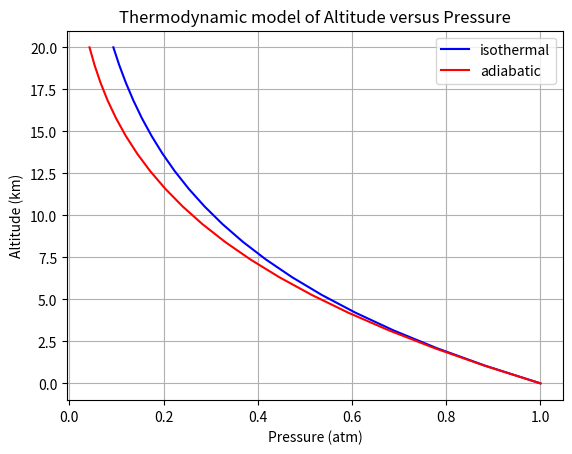
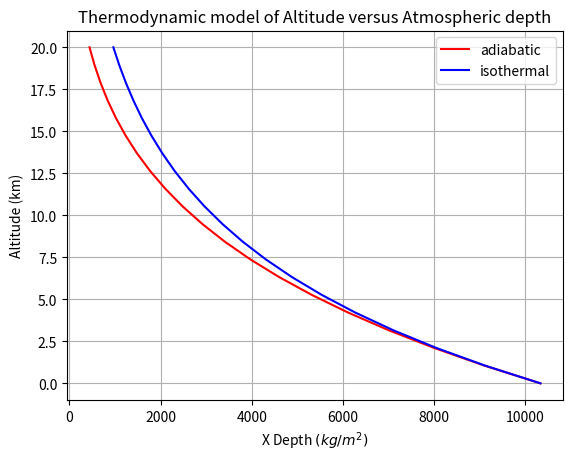
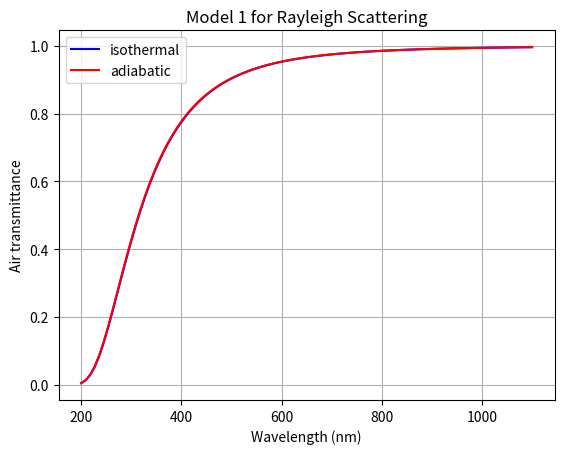
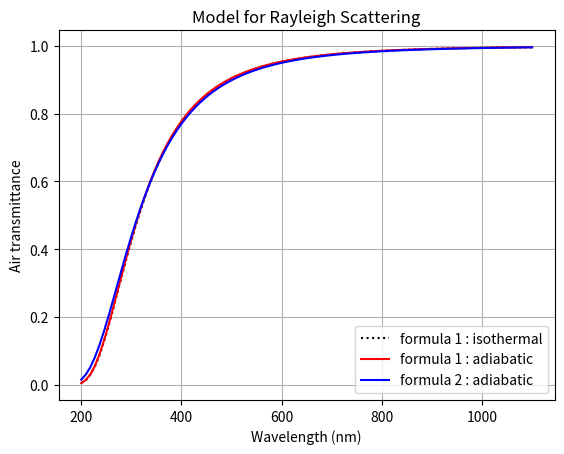
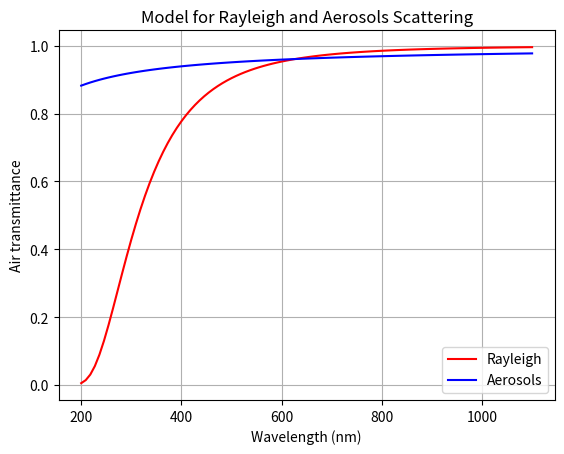

Write Python code to recreate these figures, in order.
#!/usr/bin/env python2
# -*- coding: utf-8 -*-
"""
Created on Tue May 22 20:19:44 2018

[redacted]
"""

import numpy as np
import pandas as pd

# Set up matplotlib and use a nicer set of plot parameters
#%config InlineBackend.rc = {}
import matplotlib
#matplotlib.rc_file("templates/matplotlibrc")
import matplotlib.pyplot as plt



#import matplotlib as mpl

N_A=6.0221409e23  # mol-1
R=8.3144598       # J/(K.mol)
g0=9.80665        #  m/s2

M_air= 28.965338*1e-3  # u.g/u.mol  (kg/mol)
M_air_dry=28.9644*1e-3 # *u.g/u.mol (kg/mol)
M_h2o=18.016*1e-3      # *u.g/u.mol  (kg/mol)

P0=101325.         # *u.Pa;   /*!< Pa : pressure at see level */
T0=288.15          # *u.K;   #/*!< sea level temperature */  
L=0.0065           #*u.K/u.m  # refroidissement en fonction de l'altitude

altitude0=2890.5  # m altitude at Pic Du Midi

#-----------------------------------------------------------------
def Temperature_adiabatic(h):
    return  T0 - L * h
#------------------------------------------------------------------------------------
def Pressure_isothermal(altitude):
    """
    Pressure( double altitude)
    Provide the pressure at the altitude.
    Attention, ici on considère de l'air sec.
    
    - Input : altitude : input altitude in meters
    - Output :pressure  : output pressure in Pa SI 
    """
    h=altitude
    P=P0*np.exp(-((g0*M_air_dry)/(R*T0))*h)
    return P  
#------------------------------------------------------------------------------------
def Pressure_adiabatic(h):
    P=P0*np.exp(g0*M_air_dry/R/L*np.log(1-L*h/T0))
    return P
#---------------------------------------------------------------------------------
# ------------------------------------------------------------------------------------
def MassDensity_isothermal(altitude):
    """
    Mass density Density for Dry Air in kg per m^3
    Provide the density at the altitude.
    Attention, ici on considère de l'air sec.

    - Input : altitude : input altitude in meters
    - Output :density  : output density in kg/m^3
    """
    h = altitude
    T=T0
    rho = Pressure_isothermal(h) *  M_air_dry / (R * T)
    return rho


# ------------------------------------------------------------------------------------
def MassDensity_adiabatic(h,T=0):
    """
    Mass density Density for Dry Air in kg per m^3
    Provide the density at the altitude.
    Attention, ici on considère de l'air sec.

    - Input : altitude : input altitude in meters
             : Temperature in K. If T=0, use average altitude profile
    - Output :density  : output density in kg/m^3
    """

    if T==0:
        T = T0 - L * h
    rho = Pressure_adiabatic(h) * M_air_dry / (R * T)
    return rho
# ------------------------------------------------------------------------------------
def MassDensity_adiabatic_humid(h,Hr,T=0):
    """
    Mass density Density for Dry Air in kg per m^3
    Provide the density at the altitude.
    Attention, ici on considère de l'air sec.

    - Input : altitude : input altitude in meters
             : Temperature in K. If T=0, use average altitude profile
             : Hr relative humidity
    - Output :density  : output density in kg/m^3
    """

    if T==0:
        T = T0 - L * h

    T_c=T-273.15

    p = Pressure_adiabatic(h)
    rho=1/(287.06*T)*(p-230.617*Hr*np.exp(17.5043*T_c/(241.2+T_c)))
    return rho

# ------------------------------------------------------------------------------------
def AtomeDensity_isothermal(altitude):
    """
    atome Density for Dry Air ( double altitude)

    Provide the atome density at the altitude.
    Attention, ici on considère de l'air sec.

    - Input : altitude : input altitude in meters
    - Output :density  : output density in atome / m^3
    """
    h = altitude
    T = T0
    rho = Pressure_isothermal(h) * N_A / (R * T)

    return rho


# ------------------------------------------------------------------------------------
def AtomeDensity_adiabatic(h,T=0):
    """
    atome Density for Dry Air ( double altitude)

    Provide the atome density at the altitude.
    Attention, ici on considère de l'air sec.

    - Input : altitude : input altitude in meters
          : Temperature in K. If T=0, use average altitude profile
    - Output :density  : output density in atome / m^3
    """
    if T==0:
        T = T0 - L * h
    rho = Pressure_adiabatic(h) * N_A / (R * T)
    return rho

# ---------------------------------------------------------------------------------



def XDepth_isothermal(altitude,costh=1):
    """
    Function : XDepth(altitude,costh)
      Provide the column depth in gr / cm^2 equivalent of airmass in physical units
    - Input :  altitude : input altitude in meters
    - Input :  costh    : input cosimus of zenith angle 
    - Output :  XDepth  : output column depth in gr per cm squared
    """
    h=altitude
    XD=Pressure_isothermal(h)/g0/costh
    return XD
#---------------------------------------------------------------------------------
#---------------------------------------------------------------------------------
def XDepth_adiabatic(altitude,costh=1):
    """
    Function : XDepth(altitude,costh)
      Provide the column depth in gr / cm^2 equivalent of airmass in physical units
    - Input :  altitude : input altitude in meters
    - Input :  costh    : input cosimus of zenith angle 
    - Output :  XDepth  : output column depth in gr per cm squared
    """
    h=altitude
    XD=Pressure_adiabatic(h)/g0/costh
    return XD
#---------------------------------------------------------------------------------
def RayOptDepth_adiabatic(wavelength, altitude=altitude0, costh=1):
    """
    Function RayOptDepth(double wavelength, double altitude, double costh)

    Provide Rayleigh optical depth
         
    - Input  wavelength : input wavelength in nm
    - Input  altitude : input altitude in meters
    - Input   costh    : input cosimus of zenith angle 
    - Output  OptDepth  : output optical depth no unit, for Rayleigh
    """

    h=altitude

    #A=(XDepth(h,costh)/(3102.*u.g/(u.cm*u.cm)))
    A=(XDepth_adiabatic(h,costh)/(3102.*1e-3/(1e-4)))
    B=np.exp(-4.*np.log(wavelength/(400.)))  
    C= 1-0.0722*np.exp(-2*np.log(wavelength/(400)))

    OD=A*B/C
        
    #double OD=XDepth(altitude,costh)/2970.*np.power((wavelength/400.),-4);

    return OD
#-----------------------------------------------------------------------------------
def RayOptDepth_isothermal(wavelength, altitude=altitude0, costh=1):
    """
    Function RayOptDepth(double wavelength, double altitude, double costh)

    Provide Rayleigh optical depth
         
    - Input  wavelength : input wavelength in nm
    - Input  altitude : input altitude in meters
    - Input   costh    : input cosimus of zenith angle 
    - Output  OptDepth  : output optical depth no unit, for Rayleigh
    """

    h=altitude

    #A=(XDepth_adiab(h,costh)/(3102.*u.g/(u.cm*u.cm)))
    #B=np.exp(-4.*np.log(wavelength/(400.*u.nm)))  
    #C= 1-0.0722*np.exp(-2*np.log(wavelength/(400.*u.nm)))
    
    A=(XDepth_isothermal(h,costh)/(31020.))
    B=np.exp(-4.*np.log(wavelength/(400.)))  
    C= 1-0.0722*np.exp(-2*np.log(wavelength/(400.)))

    OD=A*B/C
        
    #double OD=XDepth(altitude,costh)/2970.*np.power((wavelength/400.),-4);

    return OD   
#------------------------------------------------------------------------------------
def RayOptDepth2_adiabatic(wavelength, altitude=altitude0, costh=1):
    """
    Function RayOptDepth2(wavelength, altitude, costh)

    Provide Rayleigh optical depth
    - Input wavelength : input wavelength in nm
    - Input altitude : input altitude in meters
    - Input costh    : input cosimus of zenith angle 
    - Output OptDepth  : optical depth no unit
    
    WORSE !
    
    """
    h=altitude
    #A=XDepth(h,costh)/(2770.*u.g/(u.cm*u.cm))
    #B=np.exp(-4*np.log(wavelength/(400.*u.nm)))
    
    A=XDepth_adiabatic(h,costh)/(27700.)
    B=np.exp(-4*np.log(wavelength/(400)))
      
    OD=A*B         
  
    return OD
#-----------------------------------------------------------------------------------

#------------------------------------------------------------------------------------
def RayOptDepth2_isothermal(wavelength, altitude=altitude0, costh=1):
    """
    Function RayOptDepth2(wavelength, altitude, costh)

    Provide Rayleigh optical depth
    - Input wavelength : input wavelength in nm
    - Input altitude : input altitude in meters
    - Input costh    : input cosimus of zenith angle 
    - Output OptDepth  : optical depth no unit
    
    """
    h=altitude
    #A=XDepth(h,costh)/(2770.*u.g/(u.cm*u.cm))
    #B=np.exp(-4*np.log(wavelength/(400.*u.nm)))
    
    A=XDepth_isothermal(h,costh)/(27700.)
    B=np.exp(-4*np.log(wavelength/(400)))
      
    OD=A*B         
  
    return OD
#-----------------------------------------------------------------------------------
def AeroOptDepth(wavelength,tau_aerosols_500=0.05,alpha_ang=1) :
    """
    AeroOptDepth(wavelength, alpha)

    Provide Aerosols optical depth
    - Input : wavelength : input wavelength in nm
    - Input : alpha : Angstrom exponent
    - Output : OptDepth  : output optical depth no unit for aerosols
    
    """

    OD=tau_aerosols_500*np.exp(-alpha_ang*np.log(wavelength/(500)))
    return OD


#-----------------------------------------------------------------------------------


def RayOptDepthXD(wavelength, xdepth):
    """
    Function RayOptDepthXD(wavelength, xdepth)

    Provide Rayleigh optical depth

    - Input  wavelength : input wavelength in nm
    - Input   xdepth   : depth in g/cm2
    - Output  OptDepth  : output optical depth no unit, for Rayleigh
    """

    #A = xdepth / (3102. * u.g / (u.cm * u.cm))
    #B = np.exp(-4. * np.log(wavelength / (400. * u.nm)))
    #C = 1 - 0.0722 * np.exp(-2 * np.log(wavelength / (400. * u.nm)))

    A = xdepth / 3102.
    B = np.exp(-4. * np.log(wavelength / 400.))
    C = 1 - 0.0722 * np.exp(-2 * np.log(wavelength / 400. ))

    OD = A * B / C

    return OD
#========================================================================================================

if __name__ == "__main__":
    
    
    #---------------------------------------
    h=np.linspace(0,20000.,20)
    p1=Pressure_isothermal(h)
    p2=Pressure_adiabatic(h)
    
    plt.figure()
    plt.plot(p1/P0,h/1000.,'b-',label='isothermal')
    plt.plot(p2/P0,h/1000.,'r-',label='adiabatic')
    plt.title('Thermodynamic model of Altitude versus Pressure')
    plt.xlabel('Pressure (atm)')
    plt.ylabel('Altitude (km)')
    plt.legend()
    plt.grid(True)
    plt.show()
    #---------------------------------------
    
    
    XD_adiabatic=XDepth_adiabatic(h)
    XD_isothermal=XDepth_isothermal(h)
    
    plt.figure()
    plt.plot(XD_adiabatic,h/1000.,'r-',label='adiabatic')
    plt.plot(XD_isothermal,h/1000.,'b-',label='isothermal')
    plt.title('Thermodynamic model of Altitude versus Atmospheric depth')
    plt.xlabel('X Depth $(kg/m^2)$')
    plt.ylabel('Altitude (km)')
    plt.legend()
    plt.grid(True)
    plt.show()
    #---------------------------------------
    
    
    wavelength=np.linspace(200.,1100.,100)  # in nm
    
    od_isothermal=RayOptDepth_isothermal(wavelength)
    od_adiabatic=RayOptDepth_adiabatic(wavelength)
    
    plt.figure()
    plt.plot(wavelength,np.exp(-od_isothermal),'b-',label='isothermal')
    plt.plot(wavelength,np.exp(-od_adiabatic),'r-',label='adiabatic')
    plt.title('Model 1 for Rayleigh Scattering')
    plt.xlabel('Wavelength (nm)')
    plt.ylabel('Air transmittance')
    plt.grid(True)
    plt.legend()
    plt.show()
    #-------------------------------------------------------------------------
    
    wavelength=np.linspace(200.,1100.,100)  # in nm
    
    od=RayOptDepth_isothermal(wavelength)
    od1_adiab=RayOptDepth_adiabatic(wavelength)
    od2_adiab=RayOptDepth2_adiabatic(wavelength)
    
    plt.figure()
    plt.plot(wavelength,np.exp(-od_isothermal),'k:',label='formula 1 : isothermal')
    plt.plot(wavelength,np.exp(-od1_adiab),'r-',label='formula 1 : adiabatic')
    plt.plot(wavelength,np.exp(-od2_adiab),'b-',label='formula 2 : adiabatic')
    plt.title('Model for Rayleigh Scattering')
    plt.xlabel('Wavelength (nm)')
    plt.ylabel('Air transmittance')
    plt.legend()
    plt.grid(True)
    #--------------------------------------------------------------------------------
    
    AOD=AeroOptDepth(wavelength)
    
    plt.figure()
    plt.plot(wavelength,np.exp(-od1_adiab),'r-',label='Rayleigh')
    plt.plot(wavelength,np.exp(-AOD),'b-',label='Aerosols')
    plt.title('Model for Rayleigh and Aerosols Scattering')
    plt.xlabel('Wavelength (nm)')
    plt.ylabel('Air transmittance')
    plt.legend()
    plt.grid(True)
    plt.show()
    
    #---------------------------------------------------------------------------------
    
    
    
    
    